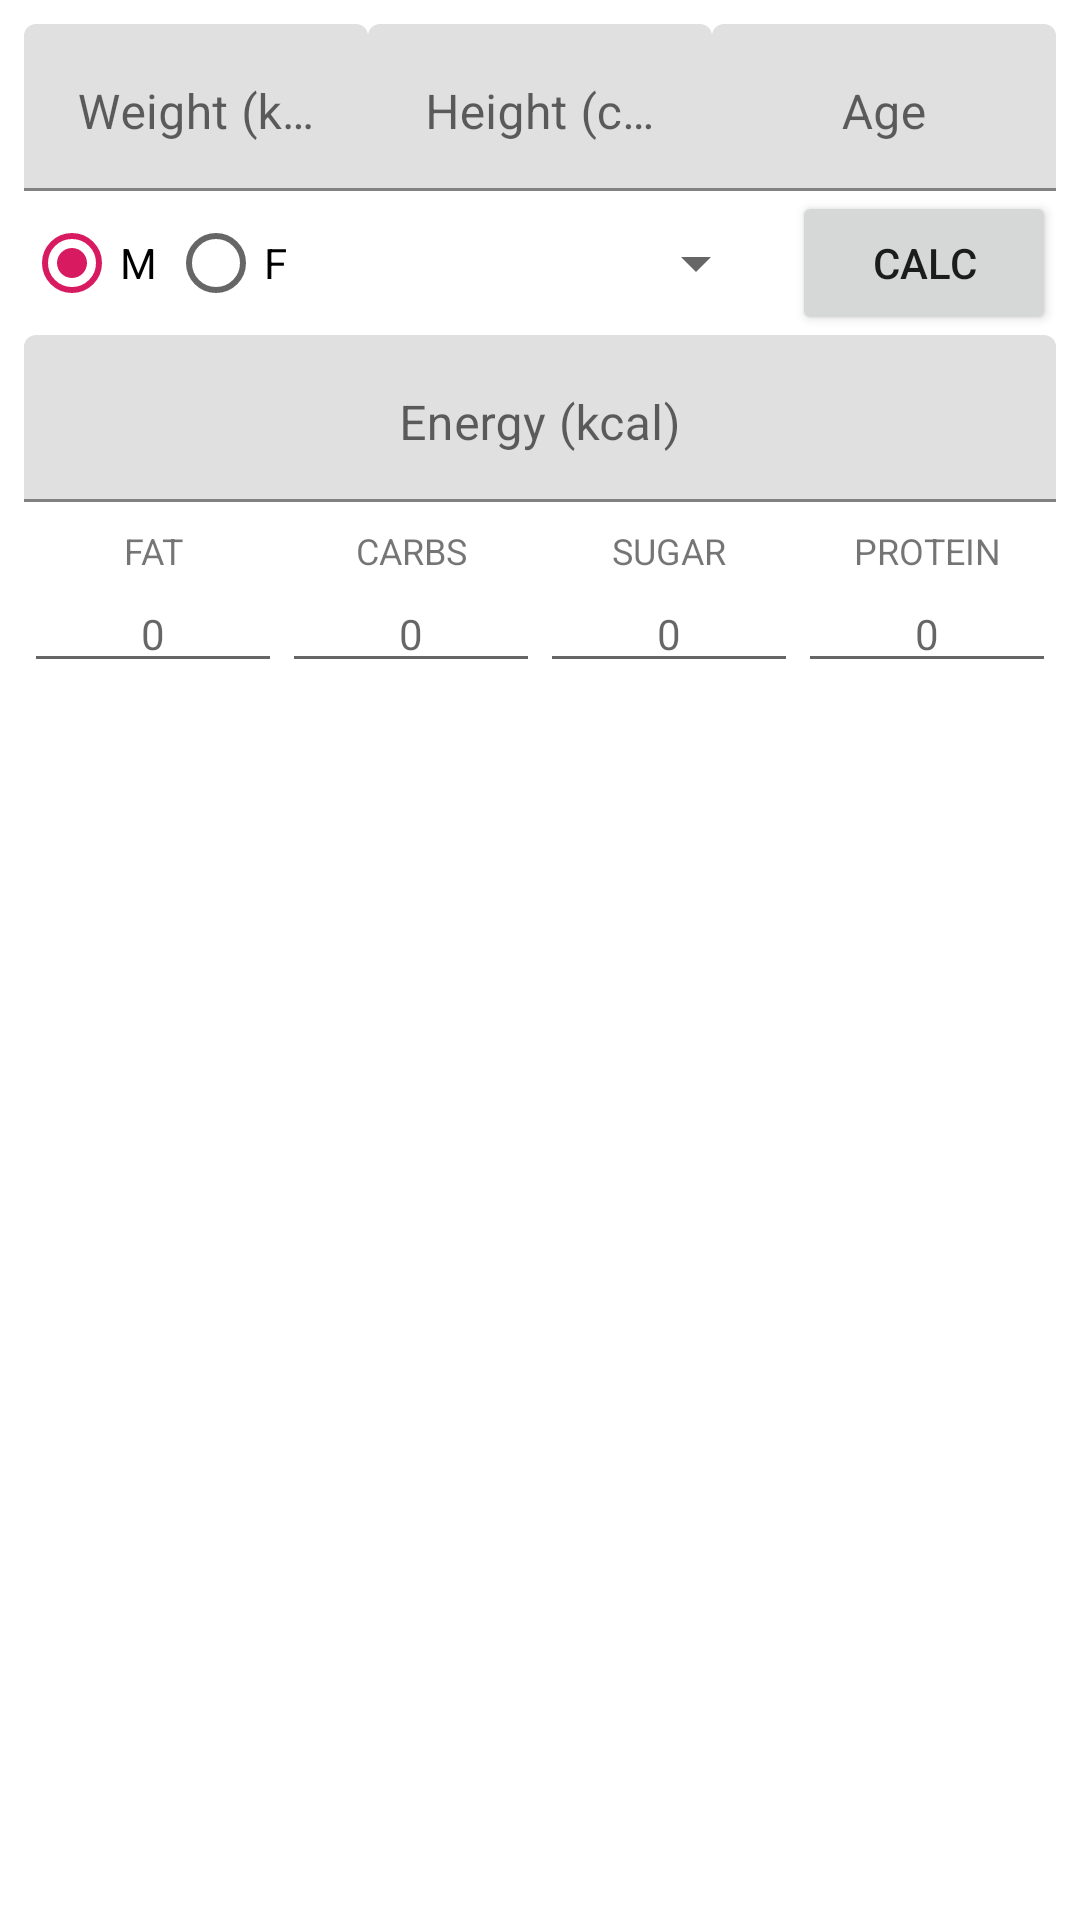

Produce the Android XML layout that renders to this screen, including the resource entries it uses.
<!-- AndroidManifest.xml: application theme AppTheme -->
<!-- res/layout/dialog_profile.xml -->
<?xml version="1.0" encoding="utf-8"?>
<androidx.constraintlayout.widget.ConstraintLayout xmlns:android="http://schemas.android.com/apk/res/android"
    xmlns:app="http://schemas.android.com/apk/res-auto"
    xmlns:tools="http://schemas.android.com/tools"
    android:layout_width="match_parent"
    android:layout_height="match_parent"
    android:focusableInTouchMode="true">

    <Button
        android:id="@+id/calc"
        android:layout_width="wrap_content"
        android:layout_height="wrap_content"
        android:layout_marginEnd="8dp"
        android:text="@string/tee_calc"
        app:layout_constraintEnd_toEndOf="parent"
        app:layout_constraintTop_toBottomOf="@+id/h" />

    <com.google.android.material.textfield.TextInputLayout
        android:id="@+id/w"
        android:layout_width="0dp"
        android:layout_height="wrap_content"
        android:layout_marginStart="8dp"
        android:layout_marginTop="8dp"
        android:layout_weight="1"
        app:layout_constraintEnd_toStartOf="@+id/h"
        app:layout_constraintStart_toStartOf="parent"
        app:layout_constraintTop_toTopOf="parent">

        <com.google.android.material.textfield.TextInputEditText
            android:id="@+id/weight"
            android:layout_width="match_parent"
            android:layout_height="wrap_content"
            android:gravity="center_horizontal"
            android:hint="@string/tee_weight"
            android:imeOptions="actionNext"
            android:inputType="number|numberDecimal"
            android:nextFocusForward="@id/ti_fat"
            android:selectAllOnFocus="true"
            android:textSize="16sp" />
    </com.google.android.material.textfield.TextInputLayout>

    <com.google.android.material.textfield.TextInputLayout
        android:id="@+id/h"
        android:layout_width="0dp"
        android:layout_height="wrap_content"
        android:layout_marginTop="8dp"
        android:layout_weight="1"
        app:layout_constraintEnd_toStartOf="@+id/a"
        app:layout_constraintStart_toEndOf="@+id/w"
        app:layout_constraintTop_toTopOf="parent">

        <com.google.android.material.textfield.TextInputEditText
            android:id="@+id/height"
            android:layout_width="match_parent"
            android:layout_height="wrap_content"
            android:gravity="center_horizontal"
            android:hint="@string/tee_height"
            android:imeOptions="actionNext"
            android:inputType="number"
            android:nextFocusForward="@id/ti_fat"
            android:selectAllOnFocus="true"
            android:textSize="16sp" />
    </com.google.android.material.textfield.TextInputLayout>

    <com.google.android.material.textfield.TextInputLayout
        android:id="@+id/a"
        android:layout_width="0dp"
        android:layout_height="wrap_content"
        android:layout_marginTop="8dp"
        android:layout_marginEnd="8dp"
        android:layout_weight="1"
        app:layout_constraintEnd_toEndOf="parent"
        app:layout_constraintStart_toEndOf="@+id/h"
        app:layout_constraintTop_toTopOf="parent">

        <com.google.android.material.textfield.TextInputEditText
            android:id="@+id/age"
            android:layout_width="match_parent"
            android:layout_height="wrap_content"
            android:gravity="center_horizontal"
            android:hint="@string/tee_age"
            android:imeOptions="actionNext"
            android:inputType="number"
            android:nextFocusForward="@id/ti_fat"
            android:selectAllOnFocus="true"
            android:textSize="16sp" />
    </com.google.android.material.textfield.TextInputLayout>

    <androidx.appcompat.widget.AppCompatSpinner
        android:id="@+id/pal"
        android:layout_width="0dp"
        android:layout_height="0dp"
        android:layout_marginStart="8dp"
        android:layout_marginEnd="8dp"
        android:spinnerMode="dialog"
        app:layout_constraintBottom_toBottomOf="@+id/calc"
        app:layout_constraintEnd_toStartOf="@+id/calc"
        app:layout_constraintStart_toEndOf="@+id/gender"
        app:layout_constraintTop_toTopOf="@+id/calc"></androidx.appcompat.widget.AppCompatSpinner>

    <com.google.android.material.textfield.TextInputLayout
        android:id="@+id/textInputLayout"
        android:layout_width="match_parent"
        android:layout_height="0dp"
        android:layout_marginStart="8dp"
        android:layout_marginEnd="8dp"
        android:layout_weight="1"
        app:layout_constraintEnd_toEndOf="parent"
        app:layout_constraintStart_toStartOf="parent"
        app:layout_constraintTop_toBottomOf="@+id/calc">

        <com.google.android.material.textfield.TextInputEditText
            android:id="@+id/ti_kcal"
            android:layout_width="match_parent"
            android:layout_height="wrap_content"
            android:gravity="center_horizontal"
            android:hint="@string/kcal_long"
            android:imeOptions="actionNext"
            android:inputType="number"
            android:nextFocusForward="@id/ti_fat"
            android:selectAllOnFocus="true"
            android:textSize="16sp" />
    </com.google.android.material.textfield.TextInputLayout>

    <LinearLayout
        android:id="@+id/ll_head"
        android:layout_width="0dp"
        android:layout_height="wrap_content"
        android:layout_marginEnd="8dp"
        android:layout_marginStart="8dp"
        android:layout_marginTop="8dp"
        android:baselineAligned="false"
        android:orientation="horizontal"
        android:weightSum="0"
        app:layout_constraintEnd_toEndOf="parent"
        app:layout_constraintStart_toStartOf="parent"
        app:layout_constraintTop_toBottomOf="@+id/textInputLayout">

        <TextView
            android:id="@+id/tv_fat_lbl"
            android:layout_width="0dp"
            android:layout_height="wrap_content"
            android:layout_weight="1"
            android:gravity="center_horizontal"
            android:text="@string/fat"
            android:textAllCaps="true"
            android:textSize="12sp" />

        <TextView
            android:id="@+id/tv_carbs_lbl"
            android:layout_width="0dp"
            android:layout_height="wrap_content"
            android:layout_weight="1"
            android:gravity="center_horizontal"
            android:text="@string/carbs"
            android:textAllCaps="true"
            android:textSize="12sp" />

        <TextView
            android:id="@+id/tv_sugar_lbl"
            android:layout_width="0dp"
            android:layout_height="wrap_content"
            android:layout_weight="1"
            android:gravity="center_horizontal"
            android:text="@string/sugar"
            android:textAllCaps="true"
            android:textSize="12sp" />

        <TextView
            android:id="@+id/tv_protein_lbl"
            android:layout_width="0dp"
            android:layout_height="wrap_content"
            android:layout_weight="1"
            android:gravity="center_horizontal"
            android:text="@string/protein"
            android:textAllCaps="true"
            android:textSize="12sp" />
    </LinearLayout>

    <LinearLayout
        android:id="@+id/ll_cont"
        android:layout_width="0dp"
        android:layout_height="wrap_content"
        android:layout_marginEnd="8dp"
        android:layout_marginStart="8dp"
        android:layout_weight="1"
        android:baselineAligned="false"
        android:orientation="horizontal"
        android:paddingBottom="8dp"
        android:weightSum="4"
        app:layout_constraintEnd_toEndOf="parent"
        app:layout_constraintStart_toStartOf="parent"
        app:layout_constraintTop_toBottomOf="@+id/ll_head">

        <com.google.android.material.textfield.TextInputEditText
            android:id="@+id/ti_fat"
            android:layout_width="0dp"
            android:layout_height="wrap_content"
            android:layout_weight="1"
            android:gravity="center_horizontal"
            android:hint="@string/zero"
            android:imeOptions="actionNext"
            android:inputType="numberDecimal"
            android:nextFocusForward="@id/ti_carbs"
            android:selectAllOnFocus="true"
            android:textSize="14sp" />

        <com.google.android.material.textfield.TextInputEditText
            android:id="@+id/ti_carbs"
            android:layout_width="0dp"
            android:layout_height="wrap_content"
            android:layout_weight="1"
            android:gravity="center_horizontal"
            android:hint="@string/zero"
            android:imeOptions="actionNext"
            android:inputType="numberDecimal"
            android:nextFocusForward="@id/ti_sugar"
            android:selectAllOnFocus="true"
            android:textSize="14sp" />

        <com.google.android.material.textfield.TextInputEditText
            android:id="@+id/ti_sugar"
            android:layout_width="0dp"
            android:layout_height="wrap_content"
            android:layout_weight="1"
            android:gravity="center_horizontal"
            android:hint="@string/zero"
            android:imeOptions="actionNext"
            android:inputType="numberDecimal"
            android:nextFocusForward="@id/ti_protein"
            android:selectAllOnFocus="true"
            android:textSize="14sp" />

        <com.google.android.material.textfield.TextInputEditText
            android:id="@+id/ti_protein"
            android:layout_width="0dp"
            android:layout_height="wrap_content"
            android:layout_weight="1"
            android:gravity="center_horizontal"
            android:hint="@string/zero"
            android:imeOptions="actionDone"
            android:inputType="numberDecimal"
            android:selectAllOnFocus="true"
            android:textSize="14sp" />
    </LinearLayout>

    <RadioGroup
        android:id="@+id/gender"
        android:layout_width="wrap_content"
        android:layout_height="wrap_content"
        android:layout_marginStart="8dp"
        android:checkedButton="@id/male"
        android:orientation="horizontal"
        app:layout_constraintBottom_toBottomOf="@+id/pal"
        app:layout_constraintStart_toStartOf="parent"
        app:layout_constraintTop_toTopOf="@+id/pal">

        <RadioButton
            android:id="@+id/male"
            android:layout_width="match_parent"
            android:layout_height="wrap_content"
            android:text="M" />

        <RadioButton
            android:id="@+id/female"
            android:layout_width="match_parent"
            android:layout_height="wrap_content"
            android:text="F" />
    </RadioGroup>

    <TextView
        android:id="@+id/macroCheck"
        android:layout_width="wrap_content"
        android:layout_height="wrap_content"
        android:layout_marginStart="8dp"
        android:layout_marginTop="8dp"
        android:layout_marginEnd="8dp"
        android:textAlignment="center"
        app:layout_constraintEnd_toEndOf="parent"
        app:layout_constraintStart_toStartOf="parent"
        app:layout_constraintTop_toBottomOf="@+id/ll_cont" />

</androidx.constraintlayout.widget.ConstraintLayout>
<!-- resources referenced by this layout -->
<resources>
  <string name="carbs">carbs</string>
  <string name="fat">fat</string>
  <string name="kcal_long">Energy (kcal)</string>
  <string name="protein">protein</string>
  <string name="sugar">sugar</string>
  <string name="tee_age">Age</string>
  <string name="tee_calc">Calc</string>
  <string name="tee_height">Height (cm)</string>
  <string name="tee_weight">Weight (kg)</string>
  <string name="zero">0</string>
  <style name="AppTheme" parent="Theme.MaterialComponents.DayNight.DarkActionBar">
          <item name="android:colorBackground">@color/colorBackground</item>
          
          <item name="colorPrimary">@color/colorPrimary</item>
          <item name="colorPrimaryDark">@color/colorPrimaryDark</item>
          <item name="colorAccent">@color/colorAccent</item>
      </style>
  <color name="colorBackground">#FFFFFF</color>
  <color name="colorPrimary">#009688</color>
  <color name="colorPrimaryDark">#00574B</color>
  <color name="colorAccent">#D81B60</color>
</resources>
